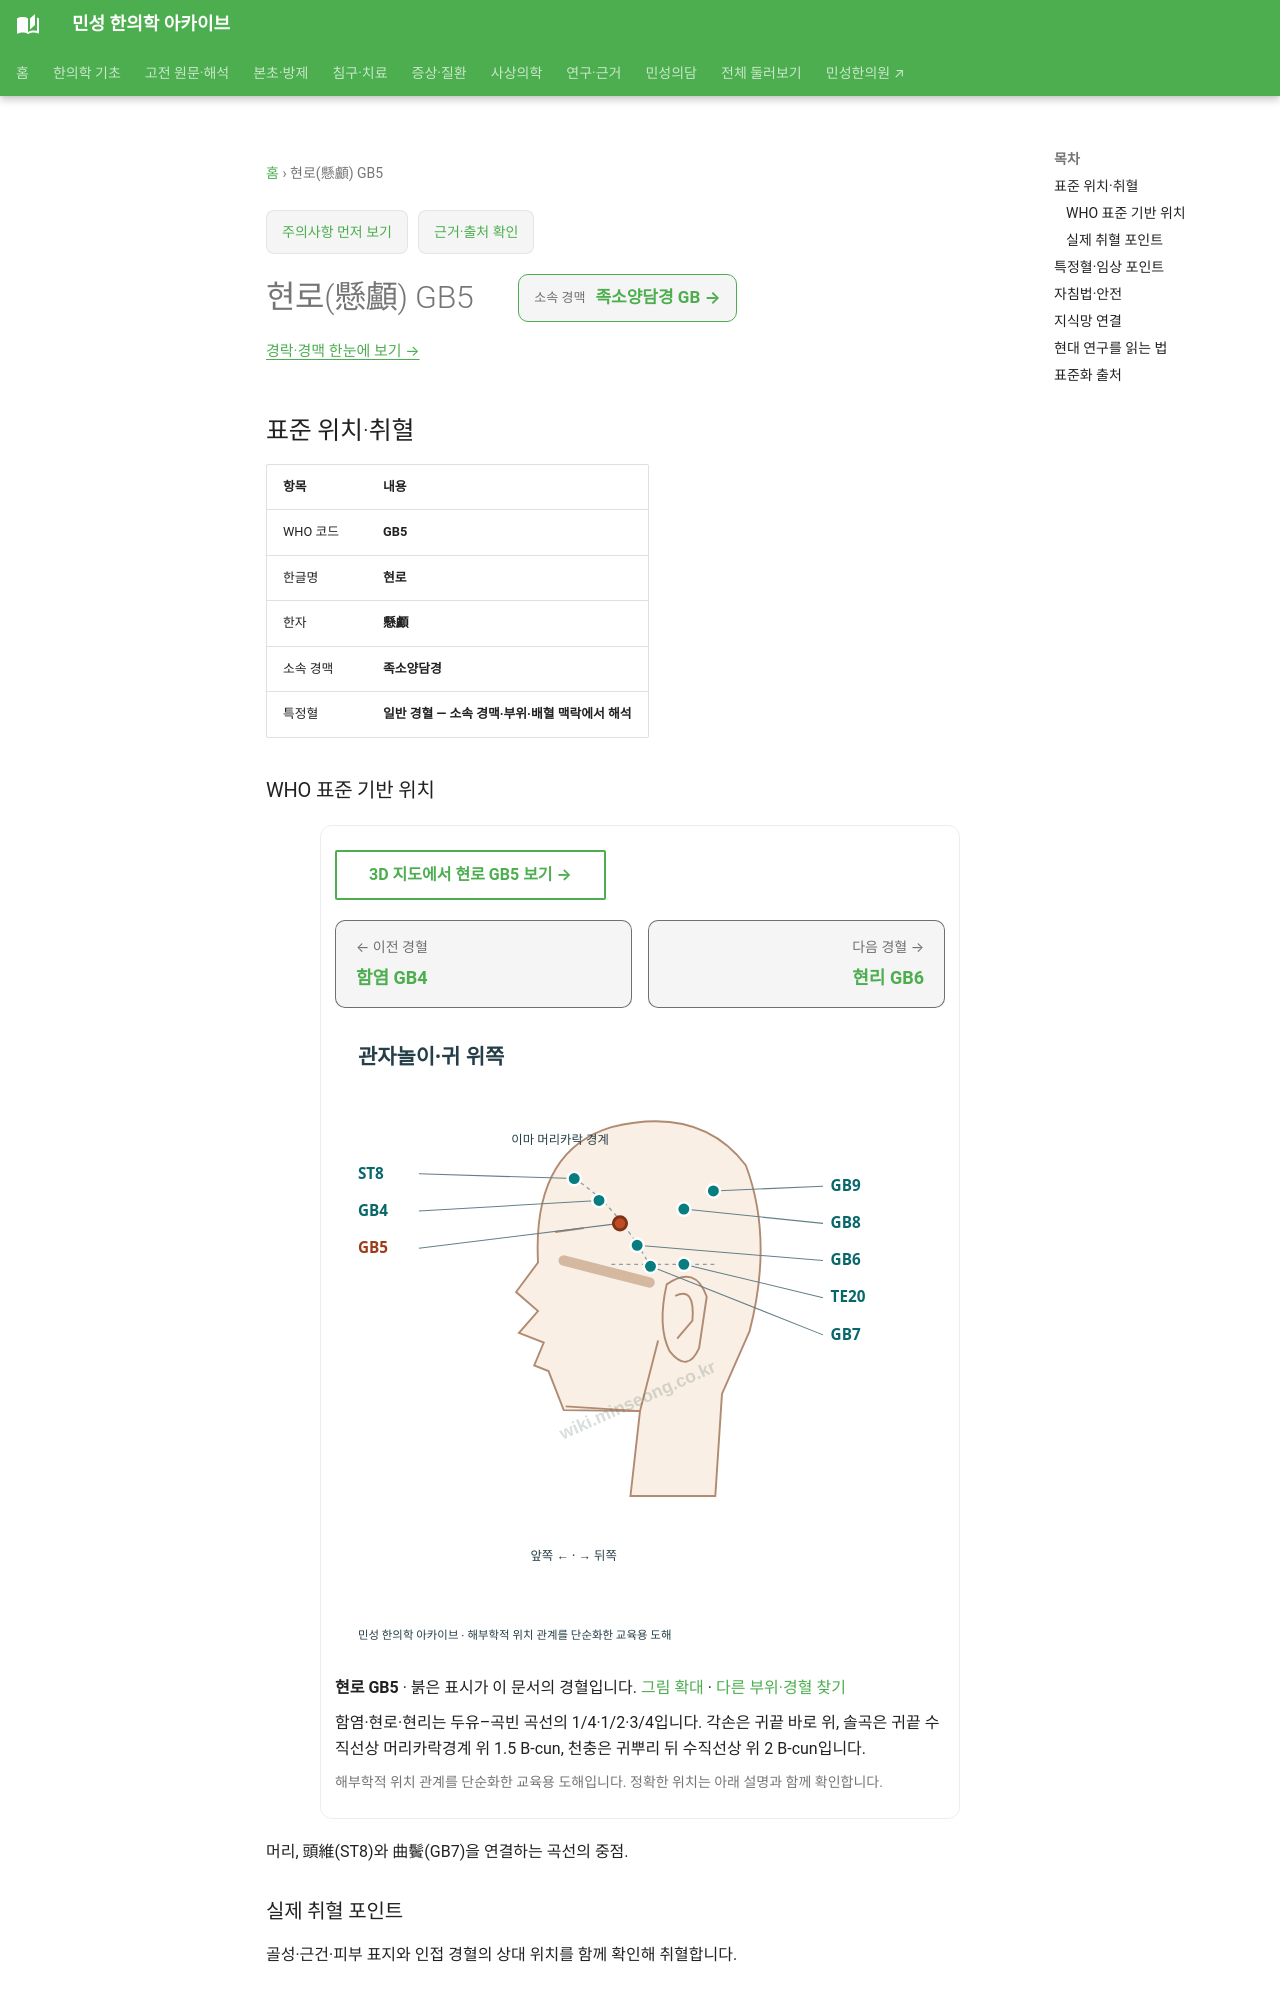

repository: joowon1111/minseong-korean-medicine-wiki · page: acupuncture/points/gb5/index.html · generator: mkdocs

---
title: 현로(懸顱) GB5
description: 현로 GB5 표준 위치·취혈·임상 지식망
status: 검토완료
last_reviewed: 2026-08-22
---
# 현로(懸顱) GB5

<!-- MS_ACUPOINT_ATLAS_43_START -->
## 표준 위치·취혈

| 항목 | 내용 |
|---|---|
| WHO 코드 | **GB5** |
| 한글명 | **현로** |
| 한자 | **懸顱** |
| 소속 경맥 | **족소양담경** |
| 특정혈 | **일반 경혈 — 소속 경맥·부위·배혈 맥락에서 해석** |

### WHO 표준 기반 위치

머리, 頭維(ST8)와 曲鬢(GB7)을 연결하는 곡선의 중점.

### 실제 취혈 포인트

골성·근건·피부 표지와 인접 경혈의 상대 위치를 함께 확인해 취혈합니다.
